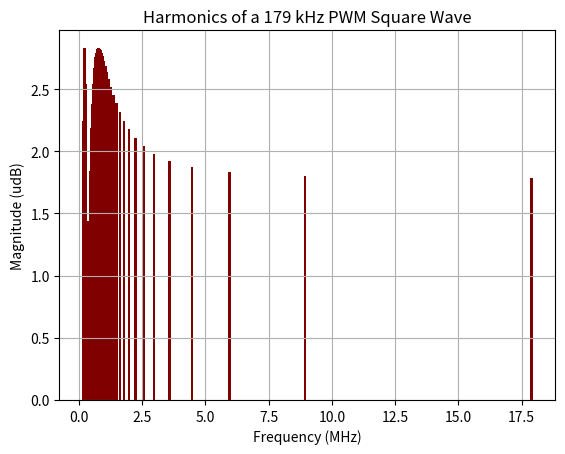
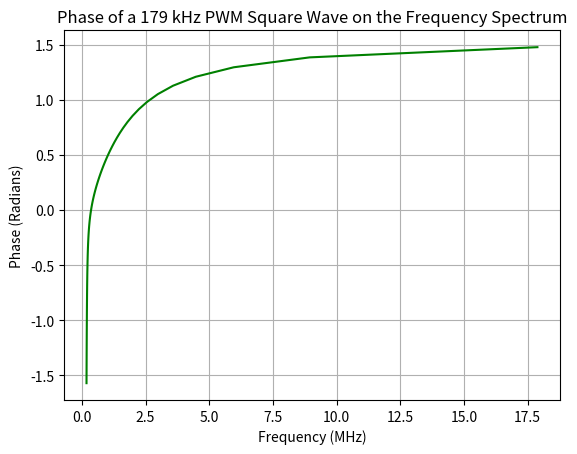
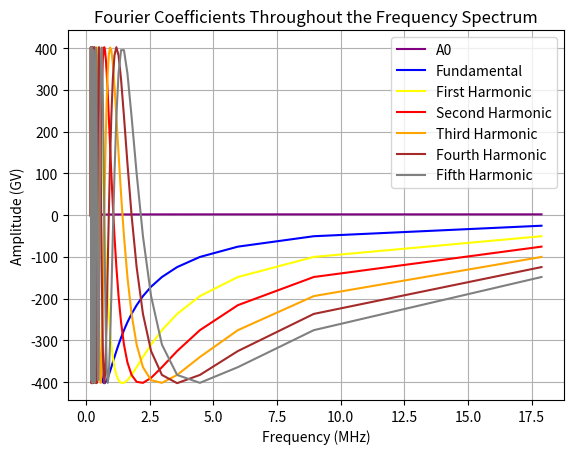
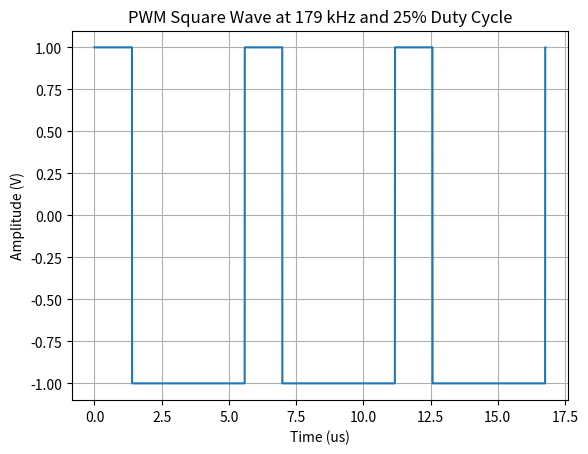

Source code (Python) for these figures, in order:
#Import libraries for data simulation and signal characterization
import matplotlib.pyplot as plt
import numpy as np 
from scipy import signal

T0 = float(5.59e-6) #Calculated fundamental period
omega = float(1124004.527) #Calculated fundamental angular frequency
n = np.arange(1.00, 7.00, 1.00) #List with values of n (each harmonic)
dutycycle = np.arange(0.00, 1.00, 0.01) #List with each percent of duty cycle
spectrum = [] #Frequency spectrum x-axis values
magnitude = [] #Magnitude values post-transform used in plotting y-axis for magnitude plot
phase = [] #Phase values post-transform used in plotting y-axis for phase plot
a0 = [] #Fourier constants throughout the frequency spectrum
aharmonics = [] #List containing one list per harmonic that contains Fourier coefficients throughout the frequency spectrum
jterms = [] #Calculated values from the imaginay term of the transformed equation
realterms = [] #Calculated values from the real term of the transformed equation
totals = [] #Final values calculated from the transformed equation
t = [] #Time base on the x-axis

#Improper definite integral setup
intervalA1 = 0 #Lower limit of the first integral
intervalB1 = float(T0) #Upper limit of the first integral
intervalA2 = intervalB1 #Lower limit of the second integral 
intervalB2 = float(T0) #Upper limit of the second integral

for j in range(len(n)): #Increment through each harmonic
    a = [] #Initialize a new Fourier coefficient list at the start of each loop
    for i in range(len(dutycycle)): #Increment through the frequency spectrum of the signal
        intervalB1 = T0*dutycycle[i] #Increment the upper limit of the first integral
        intervalB2 = T0*(1.00-dutycycle[i]) #Calculate and increment the upper limit of the second integral
        #Calculate the Fourier coefficients throughout the frequency spectrum and append it to the list for the current harmonic
        a.append(float((2/T0)*(omega*np.sin(n[j]*omega*intervalB1))-(omega*np.sin(n[j]*omega*intervalA1))-(omega*np.sin(n[j]*omega*intervalB2))+(omega*np.sin(n[j]*omega*intervalA2))))
        a[i] = a[i]*(10.00**-9.00) #Convert the exponentials to integers
    aharmonics.append(a) #Append the list of Fourier coefficients of the current harmonic to the finalized list 

for i in range(len(dutycycle)): #Increment through the frequency spectrum
    intervalB1 = T0*dutycycle[i] #Increment the upper limit of the first integral
    intervalB2 = T0*(1.00-dutycycle[i]) #Calculate and increment the upper limit of the second integral
    a0.append(float((1/T0)*(intervalB1-intervalA1-intervalB2+intervalA2))) #Calculate the Fourier constant throughout the frequency spectrum
    t.append(intervalB2) #Creates the time base
    spectrum.append(float(1.00/intervalB2)) #Calculates and creates the frequency spectrum values
    realterms.append(float((3.00*np.sin(omega*t[i]))/omega)) #Calculates the values of the real terms
    jterms.append(float((1.00 + np.cos(omega*t[i]))/omega)) #Calculates the values of the imaginary terms
    totals.append((realterms[i]**2.00)+(jterms[i]**2.00)) #Calculates the sum of both terms, getting the final value
    phase.append(np.arctan(jterms[i]/realterms[i])) #Calculates the phase angle of the resulting vectors
    spectrum[i] = spectrum[i]*(10.00**-6.00) #Convert the exponentials to integers

magnitude = np.sqrt(totals) #Calculate magnitudes of the vectors
for i in range(len(magnitude)): #Increment through the frequency spectrum
    magnitude[i] = magnitude[i]*(10.00**6.00) #Convert the exponentials to integers

#Create a plot showing the harmonics of the signal
fig, harmonics = plt.subplots()

harmonics.bar(x=spectrum, height=magnitude, color='maroon', width=0.1)
plt.xlabel('Frequency (MHz)')
plt.ylabel('Magnitude (udB)')
plt.title('Harmonics of a 179 kHz PWM Square Wave')
plt.grid()
plt.savefig('harmonics.png')

#Create a plot showing the phase of the signal
fig, phasedata = plt.subplots()

phasedata.plot(spectrum, phase, color='green')
phasedata.set(xlabel='Frequency (MHz)', ylabel='Phase (Radians)', title='Phase of a 179 kHz PWM Square Wave on the Frequency Spectrum')
plt.grid()
plt.savefig('phase.png')

#Create a plot showing the Fourier coefficients throughout the frequency spectrum
fig, coefficients = plt.subplots()

coefficients.plot(spectrum, a0, color='purple', label='A0')
coefficients.plot(spectrum, aharmonics[0], color='blue', label='Fundamental')
coefficients.plot(spectrum, aharmonics[1], color='yellow', label='First Harmonic')
coefficients.plot(spectrum, aharmonics[2], color='red', label='Second Harmonic')
coefficients.plot(spectrum, aharmonics[3], color='orange', label='Third Harmonic')
coefficients.plot(spectrum, aharmonics[4], color='brown', label='Fourth Harmonic')
coefficients.plot(spectrum, aharmonics[5], color='gray', label='Fifth Harmonic')
coefficients.set(xlabel='Frequency (MHz)', ylabel='Amplitude (GV)', title='Fourier Coefficients Throughout the Frequency Spectrum')
coefficients.legend()
plt.grid()
plt.savefig('coefficients.png')

#Create a plot of the initial PWM square wave that we are characterizing
fig, squarewave = plt.subplots()
t = np.linspace(0, 3*T0, 10000, endpoint=False)
frequency = 179000
squarewave.plot(t*1e6, signal.square(2*np.pi*t*frequency, duty=.25))
squarewave.set(xlabel='Time (us)', ylabel='Amplitude (V)', title='PWM Square Wave at 179 kHz and 25% Duty Cycle')
plt.grid()
plt.savefig('squarewave.png')

plt.show()